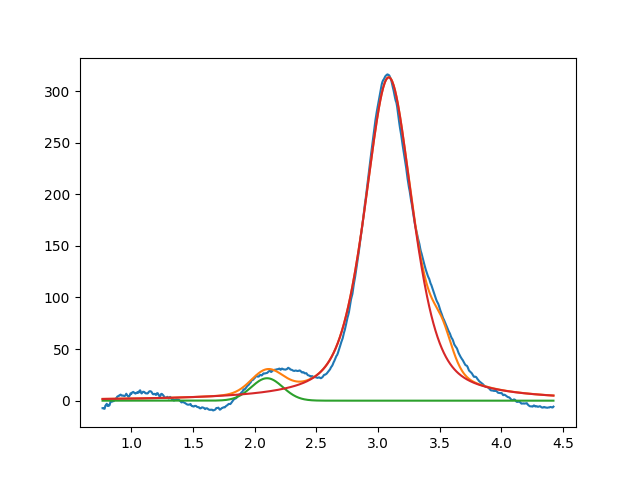

The table this chart was drawn from, first rows:
2.099999999999999645e+00, 2.173597425352866708e+01, 2.999999999999999334e-01, 9.999999999999998890e-01
3.086555387433908226e+00, 3.132357949445133158e+02, 4.610187399480380477e-01, 4.571705361239789545e-01
3.518475006151822626e+00, 2.999999999999999645e+01, 1.999999999999999833e-01, 8.664376540704462615e-01
